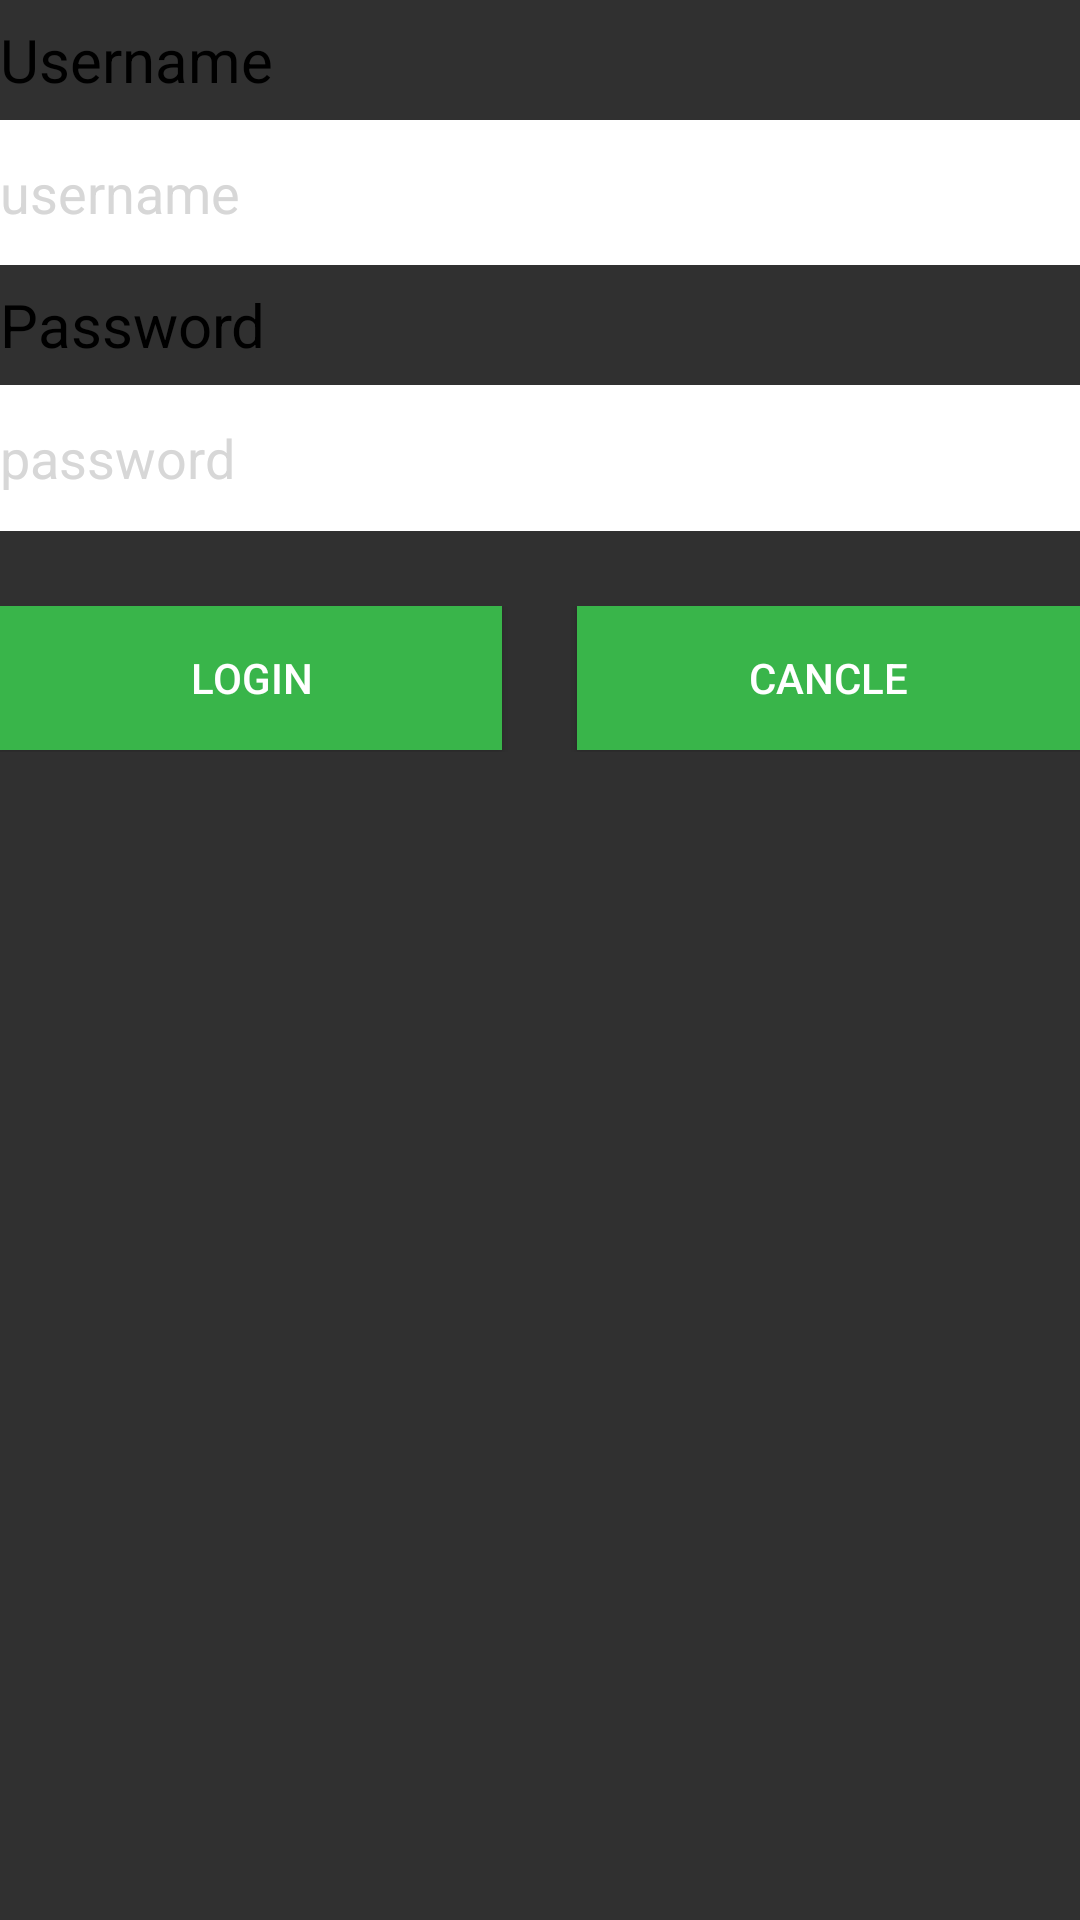

This screen was rendered from an Android layout file. Write that file and the resources it references.
<!-- AndroidManifest.xml: application theme AppCompat.NoActionBar -->
<!-- res/layout/fragment_login.xml -->
<?xml version="1.0" encoding="utf-8"?>
<LinearLayout xmlns:android="http://schemas.android.com/apk/res/android"
    android:orientation="vertical" android:layout_width="match_parent"
    android:layout_height="match_parent"
    android:background="@null">

<TextView
    android:layout_width="wrap_content"
    android:layout_height="40dp"
    android:text="Username"
    android:textColor="@color/Black"
    android:gravity="center_vertical"
    android:textSize="20dp"/>
    <EditText
        android:id="@+id/etusername"
        android:layout_width="match_parent"
        android:layout_height="0dp"
        android:layout_weight="1"
        android:background="@color/White"
        android:hint="username"
        android:textColorHint="@color/BGREG"/>
    <TextView
        android:layout_width="wrap_content"
        android:layout_height="40dp"
        android:text="Password"
        android:textColor="@color/Black"
        android:gravity="center_vertical"
        android:textSize="20dp"/>
    <EditText
        android:id="@+id/etpassword"
        android:layout_width="match_parent"
        android:layout_height="0dp"
        android:layout_weight="1"
        android:layout_marginBottom="25dp"
        android:hint="password"
        android:background="@color/White"
        android:inputType="textPassword"
        android:textColorHint="@color/BGREG"/>
    <LinearLayout
        android:layout_width="match_parent"
        android:layout_height="0dp"
        android:layout_weight="1"
        >
        <Button
            android:id="@+id/btloginconfirm"
            android:layout_width="0dp"
            android:layout_height="wrap_content"
            android:layout_weight="1"
            android:layout_marginRight="25dp"
            android:background="@color/Greenbt"
            android:textColor="@color/White"
            android:text="Login"/>
        <Button
            android:id="@+id/btcancle"
            android:layout_width="0dp"
            android:layout_height="wrap_content"
            android:layout_weight="1"
            android:background="@color/Greenbt"
            android:textColor="@color/White"
            android:text="Cancle"/>
    </LinearLayout>

    <LinearLayout
        android:layout_width="match_parent"
        android:layout_height="0dp"
        android:layout_weight="8"></LinearLayout>

</LinearLayout>
<!-- resources referenced by this layout -->
<resources>
  <color name="BGREG">#D7D7D7</color>
  <color name="Black">#000000</color>
  <color name="Greenbt">#39B54A</color>
  <color name="White">#FFFFFF</color>
  <style name="AppCompat.NoActionBar" parent="@style/Theme.AppCompat">
          <item name="android:windowNoTitle">true</item>
          <item name="windowNoTitle">true</item>
          <item name="android:windowActionBar">false</item>
          <item name="windowActionBar">false</item>
      </style>
</resources>
